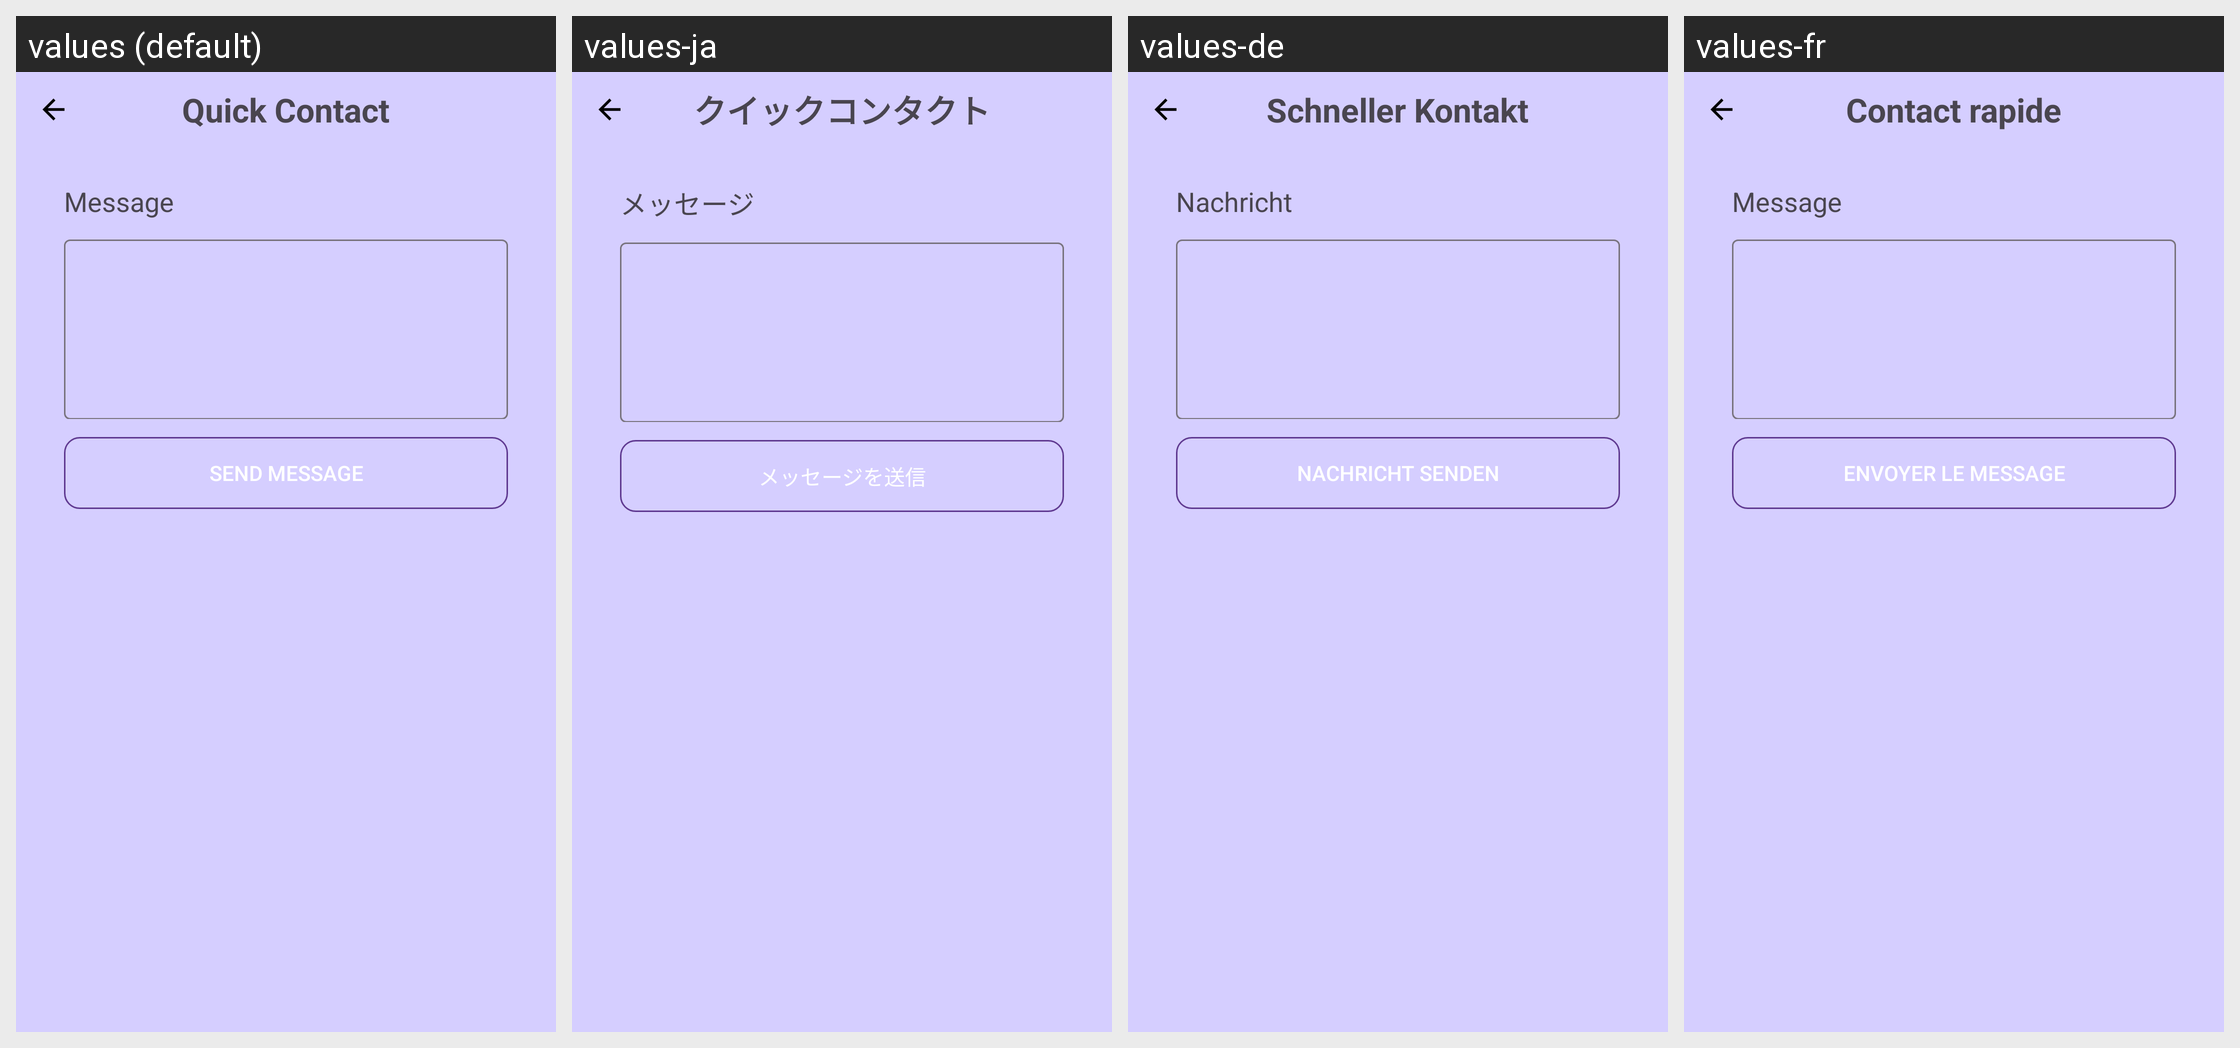

The Android screen above is rendered under several locales of the same app. Produce the string resources it draws, with the default and per-locale values.
Android screen res/layout/fragment_contact_us.xml rendered under 4 locales, left to right: values (default), values-ja, values-de, values-fr. Device: Nexus 5 (rendered at 1080×1920; each locale shown at half size, 540×960, under a caption strip naming it); theme Theme.ToDoList.
Other locales in the repository, not shown: values-ko, values-uk.
Strings drawn on this screen, with the default value and each locale's value (text and hints the layout hard-codes, and strings that could not be matched under every locale, appear in the picture but are not listed):

quick_contact
  values: Quick Contact
  values-ja: クイックコンタクト
  values-de: Schneller Kontakt
  values-fr: Contact rapide

message
  values: Message
  values-ja: メッセージ
  values-de: Nachricht
  values-fr: Message

send_message
  values: Send Message
  values-ja: メッセージを送信
  values-de: Nachricht senden
  values-fr: Envoyer le message
